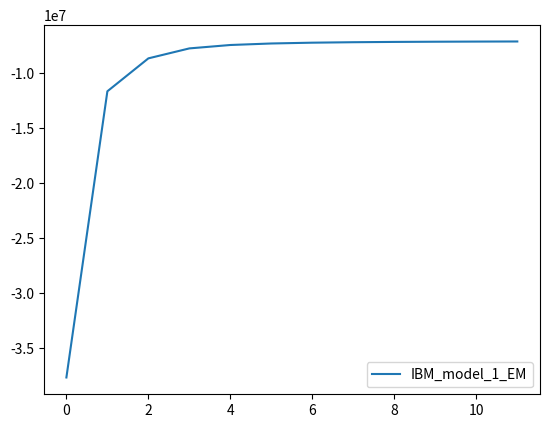

Source code (Python): (Note: this script raises an exception after producing the figure.)
import matplotlib.pyplot as plt

log_likelihood = [-37713814.48205021 , -11626014.917077472, -8625235.209512083, -7716649.050278235, -7406649.249443135, -7268471.283150121, \
                  -7195723.752442893, -7153066.842293784, -7126067.542868832, -7107945.5987300975, -7095207.558974577, -7085909.200921279]
plt.figure(1)
plt.plot(range(len(log_likelihood)), log_likelihood, label='IBM_model_1_EM')
plt.legend()
plt.savefig('./output/likelihood.png', dpi=100)
log_likelihood = [-37713814.48205021, -14215232.637208374, -9968870.894455973, -9225359.80100888, -8966524.515333928, -8846330.334791394, \
                  -8781198.824984372, -8742140.209281279, -8716964.473581467, -8699861.285413876, -8687738.625336269, -8678841.124353]
plt.figure(1)
plt.plot(range(len(log_likelihood)), log_likelihood, label='IBM_model_1_Bayesian')
plt.legend()
plt.savefig('./output/likelihood.png', dpi=100)
log_likelihood = [-37713814.48205021, -24949312.74840014, -19319164.328306876, -17258735.565544076, -16647685.591037791, -16459578.061356155, \
                  -16381577.554533375, -16342045.865318934, -16319380.222348565, -16305227.00899818, -16295857.332590448, -16289384.691899713]
plt.figure(1)
plt.plot(range(len(log_likelihood)), log_likelihood, label='IBM_model_2_EM_uniform')
plt.legend()
plt.savefig('./output/likelihood.png', dpi=100)
log_likelihood = [-13057608.075035842, -25204944.708866686, -19766465.31179983, -17554421.74589033, -16797097.226134714, -16539744.209119897, \
                  -16431356.224762524, -16376067.615186956, -16343513.311556188, -16322788.719237925, -16309115.024876414, -16299658.109973347]
plt.figure(1)
plt.plot(range(len(log_likelihood)), log_likelihood, label='IBM_model_2_EM_random')
plt.legend()
plt.savefig('./output/likelihood.png', dpi=100)
log_likelihood = [-28293725.68461123, -18057329.887734096, -17131859.778173298, -16882709.98837662, -16751857.13395076, -16663423.373306891, \
                  -16597919.814050425, -16547424.844494171, -16508130.617362661, -16476854.184102349, -16451390.3119435, -16430440.039734283]
plt.figure(1)
plt.plot(range(len(log_likelihood)), log_likelihood, label='IBM_model_2_EM_pretrained')
plt.legend()
plt.title('Log-likelihood')
plt.savefig('./output/likelihood.png', dpi=100)

elbo = [1980137.444, 50961364.4977, 57730514.1775, 60192239.3076, 61350645.1103, 61948368.9247, 62276435.9733, 62465804.0881,
        62581477.6056, 62655064.6282, 62704679.6234, 62739753.3034]

plt.figure(2)
plt.plot(range(len(elbo)), elbo, label='IBM_model_1_Bayesian')
plt.title('ELBO')
plt.legend()
plt.savefig('./output/IBM_model_1_Bayesian_elbo.png', dpi=100)
